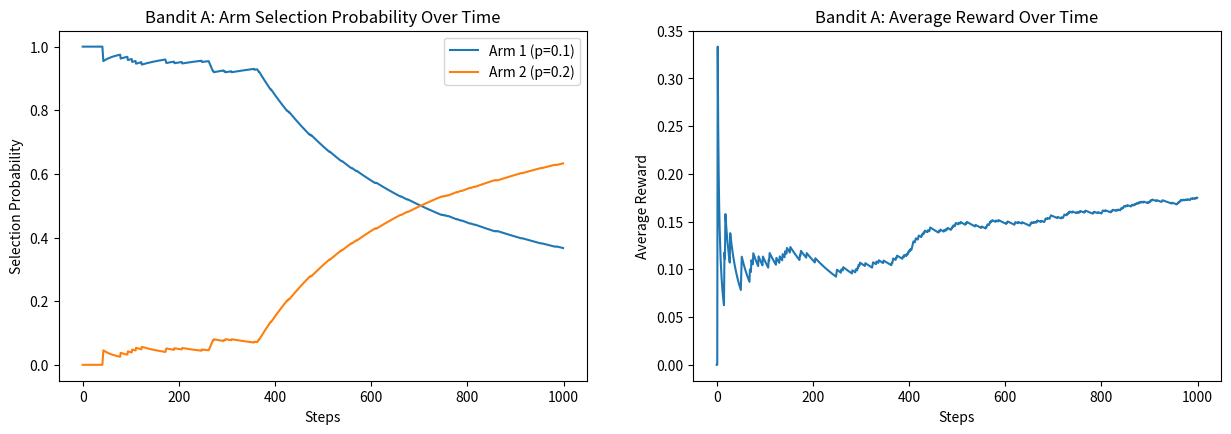
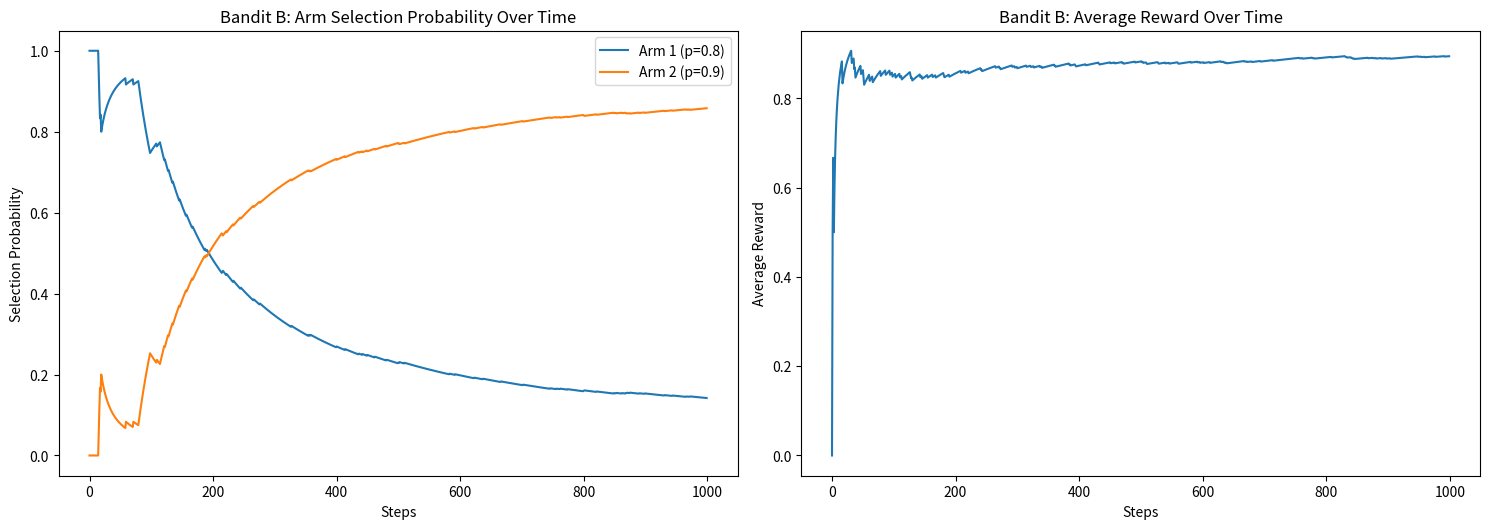

Recreate these plots in Python, in order.
import numpy as np
import matplotlib.pyplot as plt

class bibandit:
    def __init__(self, name, probabilities):
        self.name=name
        self.probabilities=probabilities
    
    def pull(self, action):
        if action < 0 or action >= len(self.probabilities):
            raise ValueError("Invalid action")
        return np.random.random() < self.probabilities[action]

class epgreedy:
    def __init__(self, n_arms, epsilon):
        self.n_arms=n_arms
        self.epsilon=epsilon
        self.counts=np.zeros(n_arms)
        self.values=np.zeros(n_arms)
        self.action_history=[]
        self.reward_history=[]
    
    def select_arm(self):
        if np.random.random() < self.epsilon:
            return np.random.randint(self.n_arms)
        return np.argmax(self.values)
    
    def update(self, chosen_arm, reward):
        self.counts[chosen_arm] += 1
        n=self.counts[chosen_arm]
        value=self.values[chosen_arm]
        self.values[chosen_arm]=((n - 1) / n) * value + (1 / n) * reward
        self.action_history.append(chosen_arm)
        self.reward_history.append(reward)

def simulation(environment, n_steps, epsilon):
    agent=epgreedy(len(environment.probabilities), epsilon)
    
    cumulative_rewards=np.zeros(n_steps)
    optimal_actions=0
    optimal_arm=np.argmax(environment.probabilities)
    
    for t in range(n_steps):
        chosen_arm=agent.select_arm()
        reward=environment.pull(chosen_arm)
        agent.update(chosen_arm, reward)
        
        cumulative_rewards[t]=reward
        if chosen_arm == optimal_arm:
            optimal_actions += 1
            
    return agent, cumulative_rewards, optimal_actions

def plot_results(environment, agent, rewards, n_steps):
    plt.figure(figsize=(15, 10))
   
    plt.subplot(2, 2, 1)
    actions=np.array(agent.action_history)
    for arm in range(len(environment.probabilities)):
        plt.plot(np.cumsum(actions == arm) / (np.arange(len(actions)) + 1),
                 label=f'Arm {arm+1} (p={environment.probabilities[arm]})')
    plt.xlabel('Steps')
    plt.ylabel('Selection Probability')
    plt.title(f'{environment.name}: Arm Selection Probability Over Time')
    plt.legend()


    plt.subplot(2, 2, 2)
    cumulative_average=np.cumsum(rewards) / (np.arange(len(rewards)) + 1)
    plt.plot(cumulative_average)
    plt.xlabel('Steps')
    plt.ylabel('Average Reward')
    plt.title(f'{environment.name}: Average Reward Over Time')


    optimal_actions=sum(np.array(agent.action_history) == np.argmax(environment.probabilities))
    print(f"\n{environment.name} Results:")
    print(f"Total Reward: {np.sum(rewards)}")
    print(f"Average Reward: {np.mean(rewards):.3f}")
    print(f"Optimal Action Percentage: {100 * optimal_actions / n_steps:.1f}%")
    print("\nArm Statistics:")
    for i in range(len(environment.probabilities)):
        print(f"Arm {i+1}:")
        print(f"  True Probability: {environment.probabilities[i]:.2f}")
        print(f"  Estimated Value: {agent.values[i]:.3f}")
        print(f"  Times Selected: {int(agent.counts[i])}")

def main():
 
    n_steps=1000
    epsilon=0.1
    bandit_A=bibandit("Bandit A",[0.1, 0.2])  
    bandit_B=bibandit("Bandit B",[0.8, 0.9]) 
    for environment in [bandit_A, bandit_B]:
        agent, rewards,_=simulation(environment, n_steps, epsilon)
        plot_results(environment, agent, rewards, n_steps)
    
    plt.tight_layout()
    plt.show()

if __name__ == "__main__":
    main()